Run: headless pygame with SDL's dummy video driver; simulated clock (each Clock.tick advances the game by its frame time, no real sleeping); random seed 0; keys injected as events and as key.get_pressed() state; no mouse input.
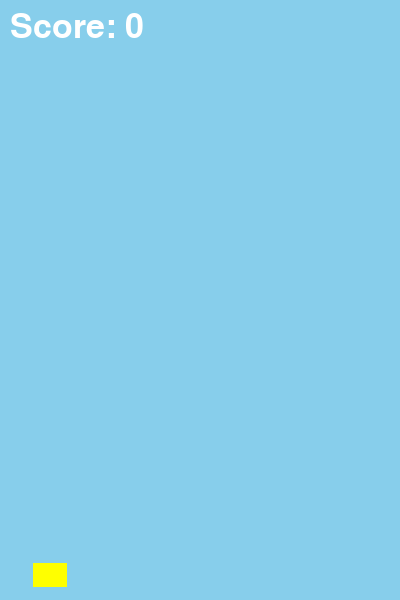
Frame 1 of 2 · flips 1–60 · no input
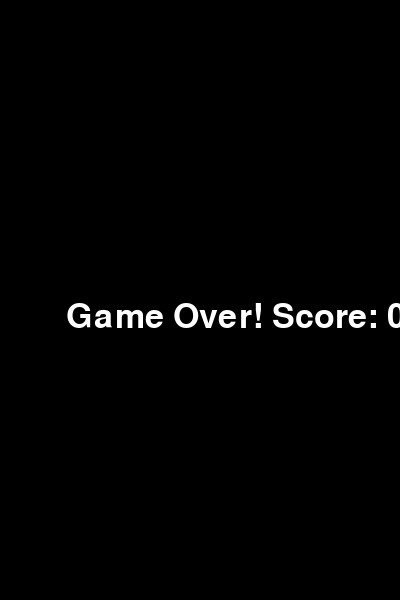
Frame 2 of 2 · flips 61–180 · tapped SPACE, RETURN · held RIGHT (→), D (game ended)

The pygame program that drew these frames:

import pygame
import random

# Initialize Pygame
pygame.init()

# Game Variables
screen_width = 400
screen_height = 600
bird_x = 50
bird_y = screen_height // 2
bird_width = 34
bird_height = 24
bird_speed = 0
gravity = 0.15
flap_strength = -5
pipe_width = 70
pipe_gap = 200
pipe_speed = 3
pipe_frequency = 1500  # milliseconds

# Set up the display
screen = pygame.display.set_mode((screen_width, screen_height))
pygame.display.set_caption("Flappy Bird")

# Load bird image
bird_img = pygame.Surface((bird_width, bird_height))
bird_img.fill((255, 255, 0))  # yellow bird

# Load pipe image
pipe_img = pygame.Surface((pipe_width, screen_height))
pipe_img.fill((0, 255, 0))  # green pipe

# Set the frame rate
clock = pygame.time.Clock()

# Define the font
font = pygame.font.SysFont(None, 50)

# Function to display the score
def display_score(score):
    score_text = font.render(f"Score: {score}", True, (255, 255, 255))
    screen.blit(score_text, (10, 10))

# Function to generate random pipes
def generate_pipes():
    pipe_height = random.randint(100, 400)
    bottom_pipe = pipe_img.get_rect(midtop=(screen_width + pipe_width, pipe_height + pipe_gap))
    top_pipe = pipe_img.get_rect(midbottom=(screen_width + pipe_width, pipe_height))
    return {"top": top_pipe, "bottom": bottom_pipe, "passed": False}

# Main game loop
def main():
    global bird_y, bird_speed
    score = 0
    running = True
    bird_rect = bird_img.get_rect(center=(bird_x, bird_y))
    
    # Pipe timer and list
    pipe_list = []
    pygame.time.set_timer(pygame.USEREVENT, pipe_frequency)

    while running:
        for event in pygame.event.get():
            if event.type == pygame.QUIT:
                running = False

            if event.type == pygame.KEYDOWN:
                if event.key == pygame.K_SPACE:
                    bird_speed = flap_strength

            if event.type == pygame.USEREVENT:
                pipe_list.append(generate_pipes())

        # Bird movement
        bird_speed += gravity
        bird_y += bird_speed
        bird_rect.centery = bird_y

        # Pipe movement
        for pipe_set in pipe_list:
            pipe_set["top"].x -= pipe_speed
            pipe_set["bottom"].x -= pipe_speed

        # Remove pipes that have moved off the screen
        pipe_list = [pipe_set for pipe_set in pipe_list if pipe_set["top"].right > 0]

        # Collision detection
        for pipe_set in pipe_list:
            if bird_rect.colliderect(pipe_set["top"]) or bird_rect.colliderect(pipe_set["bottom"]):
                running = False  # End the game if collision happens

        # Update score when the bird successfully passes a pipe
        for pipe_set in pipe_list:
            if pipe_set["top"].right < bird_x and not pipe_set["passed"]:
                score += 1
                pipe_set["passed"] = True  # Mark pipe as passed

        # Check if bird hits the top or bottom
        if bird_rect.top <= 0 or bird_rect.bottom >= screen_height:
            running = False

        # Fill screen with a background color
        screen.fill((135, 206, 235))  # sky blue

        # Draw bird
        screen.blit(bird_img, bird_rect)

        # Draw pipes
        for pipe_set in pipe_list:
            screen.blit(pipe_img, pipe_set["top"])
            screen.blit(pipe_img, pipe_set["bottom"])

        # Display score
        display_score(score)

        # Update the display
        pygame.display.update()

        # Cap the frame rate
        clock.tick(60)

    # Game over message
    screen.fill((0, 0, 0))
    game_over_text = font.render(f"Game Over! Score: {score}", True, (255, 255, 255))
    screen.blit(game_over_text, (screen_width // 6, screen_height // 2))
    pygame.display.update()
    pygame.time.wait(2000)

# Run the game
if __name__ == "__main__":
    main()
    pygame.quit()
